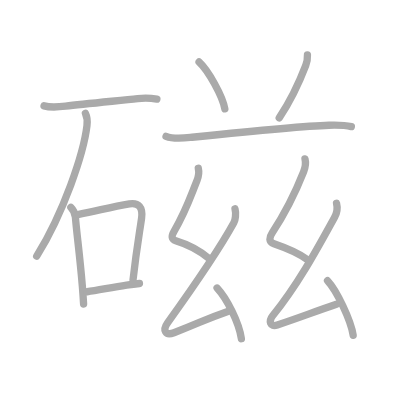
t = 0.00 s
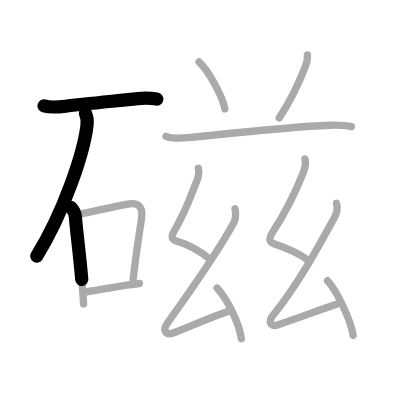
t = 2.75 s
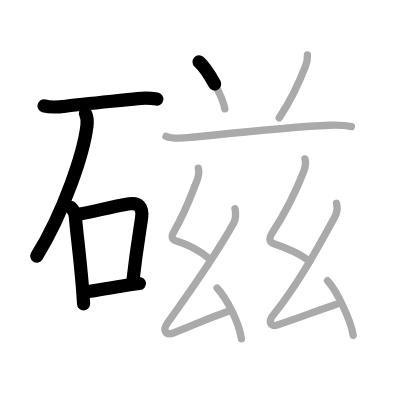
t = 5.50 s
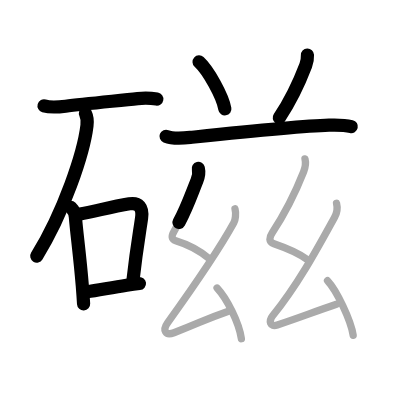
t = 8.50 s
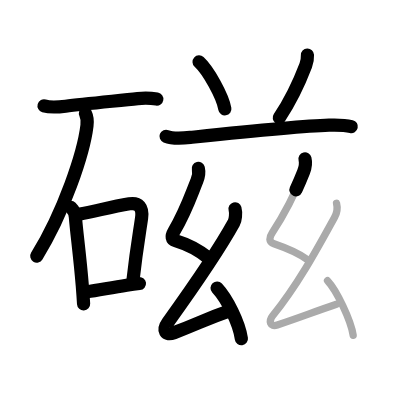
t = 11.25 s
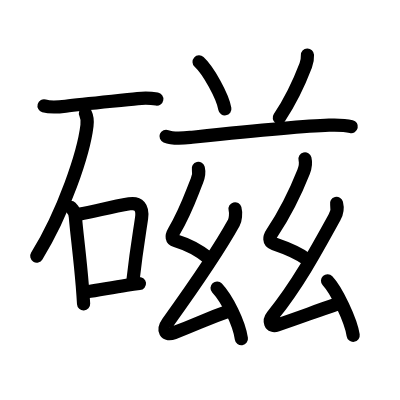
t = 14.00 s

The animated SVG that drew these frames (rendered in a browser with its animation timeline set to each time). Animation: 14 SMIL elements (animate=14); one cycle of 14.00 s.

<?xml version="1.0" standalone="no"?>
<!DOCTYPE svg PUBLIC "-//W3C//DTD SVG 1.1//EN"   "http://www.w3.org/Graphics/SVG/1.1/DTD/svg11.dtd">
<svg width="400px" height="400px"  version="1.1" xmlns="http://www.w3.org/2000/svg">
  <defs>
    <marker id="Triangle" viewBox="0 0 10 10" refX="0" refY="5" markerUnits="strokeWidth" markerWidth="3" style="stroke-opacity:0%;fill:#aaaaaa;" markerHeight="2" orient="auto">
      <path d="M 0 0 L 10 5 L 0 10 z" />
    </marker>
    
    <marker id="Arrow" viewBox="0 0 10 10" refX="5" refY="5" markerUnits="strokeWidth" markerWidth="1.8" style="stroke-opacity:0%;fill:#770000;" markerHeight="2" orient="auto">
      <path d="M 0 4 L 6 4 L 4 1 L 10 5 L 4 9 L 6 6 L 0 6 z" />
        <circle cx="5" cy="5" r="5" />
      </marker>
    
    <marker id="TriangleRed" viewBox="0 0 10 10" refX="0" refY="5" markerUnits="strokeWidth" markerWidth="3" style="stroke-opacity:0%;fill:#CC0000;" markerHeight="2" orient="auto">
      <path d="M 0 0 L 10 5 L 0 10 z" />
    </marker>
    
    <marker id="ArrowRed" viewBox="0 0 10 10" refX="5" refY="5" markerUnits="strokeWidth" markerWidth="1.8" style="stroke-opacity:0%;fill:#CC0000;" markerHeight="2" orient="auto">
      <path d="M 0 4 L 6 4 L 4 1 L 10 5 L 4 9 L 6 6 L 0 6 z" />
        <circle cx="5" cy="5" r="5" />
      </marker>
    
  </defs>
  
  <path style="fill:#ffffff; fill-opacity:100%; fill-rule:evenodd; stroke-width:0;" d="M 0 0 L 400px 0 L 400px 400px L 0 400px L 0 0" />

  <g transform="scale(3.6697247706422 3.6697247706422)">
<path style="fill:none; fill-opacity:0%; fill-rule:evenodd; stroke:#aaaaaa; stroke-opacity:100%; stroke-width: 1.5pt; stroke-linejoin:round; stroke-linecap:round;" d="M12 28.85c1.95 0.57 3.91 0.33 5.88 0.09c4.96-0.6 14.64-1.53 19.62-2.07c1.85-0.2 3.42-0.18 5.25 0.14"></path>
<path style="fill:none; fill-opacity:0%; fill-rule:evenodd; stroke:#aaaaaa; stroke-opacity:100%; stroke-width: 1.5pt; stroke-linejoin:round; stroke-linecap:round;" d="M23.28 30.9c0.47 0.98 0.58 2.06 0.42 3.34C22.8 41.8 17.38 57.88 10 69.81"></path>
<path style="fill:none; fill-opacity:0%; fill-rule:evenodd; stroke:#aaaaaa; stroke-opacity:100%; stroke-width: 1.5pt; stroke-linejoin:round; stroke-linecap:round;" d="M19.31 56.51c0.71 0.71 1.19 1.96 1.24 2.68c0.34 4.35 1.2 10.36 1.89 18.8c0.13 1.63 0.25 3.26 0.34 4.85"></path>
<path style="fill:none; fill-opacity:0%; fill-rule:evenodd; stroke:#aaaaaa; stroke-opacity:100%; stroke-width: 1.5pt; stroke-linejoin:round; stroke-linecap:round;" d="M21.48 58.4c5.42-1.08 9-2.02 13.78-2.85c2.5-0.43 3.74 0.95 3.32 3.9c-0.59 4.17-1.33 8.06-2.33 16.81"></path>
<path style="fill:none; fill-opacity:0%; fill-rule:evenodd; stroke:#aaaaaa; stroke-opacity:100%; stroke-width: 1.5pt; stroke-linejoin:round; stroke-linecap:round;" d="M23.75 79.5c2.86-0.41 6.56-1.14 10.75-1.79c1.2-0.19 2.39-0.35 3.5-0.46"></path>
<path style="fill:none; fill-opacity:0%; fill-rule:evenodd; stroke:#aaaaaa; stroke-opacity:100%; stroke-width: 1.5pt; stroke-linejoin:round; stroke-linecap:round;" d="M54.25 16.88c2.48 2.26 6.4 9.28 7.02 12.79"></path>
<path style="fill:none; fill-opacity:0%; fill-rule:evenodd; stroke:#aaaaaa; stroke-opacity:100%; stroke-width: 1.5pt; stroke-linejoin:round; stroke-linecap:round;" d="M83.78 14.99c0.05 1.13-0.04 1.75-0.46 2.83c-1.55 4.06-3.31 8.46-7.23 14.29"></path>
<path style="fill:none; fill-opacity:0%; fill-rule:evenodd; stroke:#aaaaaa; stroke-opacity:100%; stroke-width: 1.5pt; stroke-linejoin:round; stroke-linecap:round;" d="M45.25 37.14c1.86 0.76 4.68 0.51 6.62 0.31c8.71-0.9 29.33-3.06 37.78-3.33c1.99-0.06 4.14-0.09 6.09 0.38"></path>
<path style="fill:none; fill-opacity:0%; fill-rule:evenodd; stroke:#aaaaaa; stroke-opacity:100%; stroke-width: 1.5pt; stroke-linejoin:round; stroke-linecap:round;" d="M54.04 45.87c0.24 1 0.06 2.26-0.37 3.34c-2 5-3.04 8.36-6.28 13.88c-0.76 1.29-0.63 2.16 0.5 2.51c3.94 1.2 6.78 2.93 8.98 4.77"></path>
<path style="fill:none; fill-opacity:0%; fill-rule:evenodd; stroke:#aaaaaa; stroke-opacity:100%; stroke-width: 1.5pt; stroke-linejoin:round; stroke-linecap:round;" d="M64.04 56.91c0.34 1.26 0.09 3.06-0.32 3.79c-4.46 8.08-10.1 16.2-18.01 27.2c-1.49 2.07-0.68 3.69 1.69 2.78c7.6-2.93 8.35-3.62 15.41-6.08"></path>
<path style="fill:none; fill-opacity:0%; fill-rule:evenodd; stroke:#aaaaaa; stroke-opacity:100%; stroke-width: 1.5pt; stroke-linejoin:round; stroke-linecap:round;" d="M59.15 78.49c2.67 2.86 5.96 9.36 6.63 13.81"></path>
<path style="fill:none; fill-opacity:0%; fill-rule:evenodd; stroke:#aaaaaa; stroke-opacity:100%; stroke-width: 1.5pt; stroke-linejoin:round; stroke-linecap:round;" d="M83.11 43.3c0.27 1.07 0.08 2.36-0.38 3.53c-2.18 5.5-4.96 11.18-8.58 16.64c-0.77 1.16-1.02 2.41 0.5 2.93c2.88 0.99 6.46 2.28 8.9 4.24"></path>
<path style="fill:none; fill-opacity:0%; fill-rule:evenodd; stroke:#aaaaaa; stroke-opacity:100%; stroke-width: 1.5pt; stroke-linejoin:round; stroke-linecap:round;" d="M91.71 55.4c0.3 1.19 0.24 2.38-0.53 3.78C86 68.62 81 77.75 74.25 86.1c-1.03 1.28-0.75 3.15 1.31 2.46c6.67-2.23 9.94-3.56 16.12-5.65"></path>
<path style="fill:none; fill-opacity:0%; fill-rule:evenodd; stroke:#aaaaaa; stroke-opacity:100%; stroke-width: 1.5pt; stroke-linejoin:round; stroke-linecap:round;" d="M89.25 76.5c2.47 2.62 6.38 10.79 6.99 14.87"></path>

<path style="fill:none; fill-opacity:0%; fill-rule:evenodd; stroke:#000000; stroke-opacity:100%; stroke-width: 2.7pt; stroke-linejoin:round; stroke-linecap:round;" d="M12 28.85c1.95 0.57 3.91 0.33 5.88 0.09c4.96-0.6 14.64-1.53 19.62-2.07c1.85-0.2 3.42-0.18 5.25 0.14" pathLength="100" stroke-dashoffset="100" stroke-dasharray="100 105"><animate id="dashAnim1" attributeName="stroke-dashoffset" from="100" to="0" dur="1s" calcMode="linear" fill="freeze"/></path>
<path style="fill:none; fill-opacity:0%; fill-rule:evenodd; stroke:#000000; stroke-opacity:100%; stroke-width: 2.7pt; stroke-linejoin:round; stroke-linecap:round;" d="M23.28 30.9c0.47 0.98 0.58 2.06 0.42 3.34C22.8 41.8 17.38 57.88 10 69.81" pathLength="100" stroke-dashoffset="100" stroke-dasharray="100 105"><animate id="dashAnim2" attributeName="stroke-dashoffset" from="100" to="0" dur="1s" calcMode="linear" begin="dashAnim1.end" fill="freeze"/></path>
<path style="fill:none; fill-opacity:0%; fill-rule:evenodd; stroke:#000000; stroke-opacity:100%; stroke-width: 2.7pt; stroke-linejoin:round; stroke-linecap:round;" d="M19.31 56.51c0.71 0.71 1.19 1.96 1.24 2.68c0.34 4.35 1.2 10.36 1.89 18.8c0.13 1.63 0.25 3.26 0.34 4.85" pathLength="100" stroke-dashoffset="100" stroke-dasharray="100 105"><animate id="dashAnim3" attributeName="stroke-dashoffset" from="100" to="0" dur="1s" calcMode="linear" begin="dashAnim2.end" fill="freeze"/></path>
<path style="fill:none; fill-opacity:0%; fill-rule:evenodd; stroke:#000000; stroke-opacity:100%; stroke-width: 2.7pt; stroke-linejoin:round; stroke-linecap:round;" d="M21.48 58.4c5.42-1.08 9-2.02 13.78-2.85c2.5-0.43 3.74 0.95 3.32 3.9c-0.59 4.17-1.33 8.06-2.33 16.81" pathLength="100" stroke-dashoffset="100" stroke-dasharray="100 105"><animate id="dashAnim4" attributeName="stroke-dashoffset" from="100" to="0" dur="1s" calcMode="linear" begin="dashAnim3.end" fill="freeze"/></path>
<path style="fill:none; fill-opacity:0%; fill-rule:evenodd; stroke:#000000; stroke-opacity:100%; stroke-width: 2.7pt; stroke-linejoin:round; stroke-linecap:round;" d="M23.75 79.5c2.86-0.41 6.56-1.14 10.75-1.79c1.2-0.19 2.39-0.35 3.5-0.46" pathLength="100" stroke-dashoffset="100" stroke-dasharray="100 105"><animate id="dashAnim5" attributeName="stroke-dashoffset" from="100" to="0" dur="1s" calcMode="linear" begin="dashAnim4.end" fill="freeze"/></path>
<path style="fill:none; fill-opacity:0%; fill-rule:evenodd; stroke:#000000; stroke-opacity:100%; stroke-width: 2.7pt; stroke-linejoin:round; stroke-linecap:round;" d="M54.25 16.88c2.48 2.26 6.4 9.28 7.02 12.79" pathLength="100" stroke-dashoffset="100" stroke-dasharray="100 105"><animate id="dashAnim6" attributeName="stroke-dashoffset" from="100" to="0" dur="1s" calcMode="linear" begin="dashAnim5.end" fill="freeze"/></path>
<path style="fill:none; fill-opacity:0%; fill-rule:evenodd; stroke:#000000; stroke-opacity:100%; stroke-width: 2.7pt; stroke-linejoin:round; stroke-linecap:round;" d="M83.78 14.99c0.05 1.13-0.04 1.75-0.46 2.83c-1.55 4.06-3.31 8.46-7.23 14.29" pathLength="100" stroke-dashoffset="100" stroke-dasharray="100 105"><animate id="dashAnim7" attributeName="stroke-dashoffset" from="100" to="0" dur="1s" calcMode="linear" begin="dashAnim6.end" fill="freeze"/></path>
<path style="fill:none; fill-opacity:0%; fill-rule:evenodd; stroke:#000000; stroke-opacity:100%; stroke-width: 2.7pt; stroke-linejoin:round; stroke-linecap:round;" d="M45.25 37.14c1.86 0.76 4.68 0.51 6.62 0.31c8.71-0.9 29.33-3.06 37.78-3.33c1.99-0.06 4.14-0.09 6.09 0.38" pathLength="100" stroke-dashoffset="100" stroke-dasharray="100 105"><animate id="dashAnim8" attributeName="stroke-dashoffset" from="100" to="0" dur="1s" calcMode="linear" begin="dashAnim7.end" fill="freeze"/></path>
<path style="fill:none; fill-opacity:0%; fill-rule:evenodd; stroke:#000000; stroke-opacity:100%; stroke-width: 2.7pt; stroke-linejoin:round; stroke-linecap:round;" d="M54.04 45.87c0.24 1 0.06 2.26-0.37 3.34c-2 5-3.04 8.36-6.28 13.88c-0.76 1.29-0.63 2.16 0.5 2.51c3.94 1.2 6.78 2.93 8.98 4.77" pathLength="100" stroke-dashoffset="100" stroke-dasharray="100 105"><animate id="dashAnim9" attributeName="stroke-dashoffset" from="100" to="0" dur="1s" calcMode="linear" begin="dashAnim8.end" fill="freeze"/></path>
<path style="fill:none; fill-opacity:0%; fill-rule:evenodd; stroke:#000000; stroke-opacity:100%; stroke-width: 2.7pt; stroke-linejoin:round; stroke-linecap:round;" d="M64.04 56.91c0.34 1.26 0.09 3.06-0.32 3.79c-4.46 8.08-10.1 16.2-18.01 27.2c-1.49 2.07-0.68 3.69 1.69 2.78c7.6-2.93 8.35-3.62 15.41-6.08" pathLength="100" stroke-dashoffset="100" stroke-dasharray="100 105"><animate id="dashAnim10" attributeName="stroke-dashoffset" from="100" to="0" dur="1s" calcMode="linear" begin="dashAnim9.end" fill="freeze"/></path>
<path style="fill:none; fill-opacity:0%; fill-rule:evenodd; stroke:#000000; stroke-opacity:100%; stroke-width: 2.7pt; stroke-linejoin:round; stroke-linecap:round;" d="M59.15 78.49c2.67 2.86 5.96 9.36 6.63 13.81" pathLength="100" stroke-dashoffset="100" stroke-dasharray="100 105"><animate id="dashAnim11" attributeName="stroke-dashoffset" from="100" to="0" dur="1s" calcMode="linear" begin="dashAnim10.end" fill="freeze"/></path>
<path style="fill:none; fill-opacity:0%; fill-rule:evenodd; stroke:#000000; stroke-opacity:100%; stroke-width: 2.7pt; stroke-linejoin:round; stroke-linecap:round;" d="M83.11 43.3c0.27 1.07 0.08 2.36-0.38 3.53c-2.18 5.5-4.96 11.18-8.58 16.64c-0.77 1.16-1.02 2.41 0.5 2.93c2.88 0.99 6.46 2.28 8.9 4.24" pathLength="100" stroke-dashoffset="100" stroke-dasharray="100 105"><animate id="dashAnim12" attributeName="stroke-dashoffset" from="100" to="0" dur="1s" calcMode="linear" begin="dashAnim11.end" fill="freeze"/></path>
<path style="fill:none; fill-opacity:0%; fill-rule:evenodd; stroke:#000000; stroke-opacity:100%; stroke-width: 2.7pt; stroke-linejoin:round; stroke-linecap:round;" d="M91.71 55.4c0.3 1.19 0.24 2.38-0.53 3.78C86 68.62 81 77.75 74.25 86.1c-1.03 1.28-0.75 3.15 1.31 2.46c6.67-2.23 9.94-3.56 16.12-5.65" pathLength="100" stroke-dashoffset="100" stroke-dasharray="100 105"><animate id="dashAnim13" attributeName="stroke-dashoffset" from="100" to="0" dur="1s" calcMode="linear" begin="dashAnim12.end" fill="freeze"/></path>
<path style="fill:none; fill-opacity:0%; fill-rule:evenodd; stroke:#000000; stroke-opacity:100%; stroke-width: 2.7pt; stroke-linejoin:round; stroke-linecap:round;" d="M89.25 76.5c2.47 2.62 6.38 10.79 6.99 14.87" pathLength="100" stroke-dashoffset="100" stroke-dasharray="100 105"><animate id="dashAnim14" attributeName="stroke-dashoffset" from="100" to="0" dur="1s" calcMode="linear" begin="dashAnim13.end" fill="freeze"/></path>

</g>

</svg>  
          
